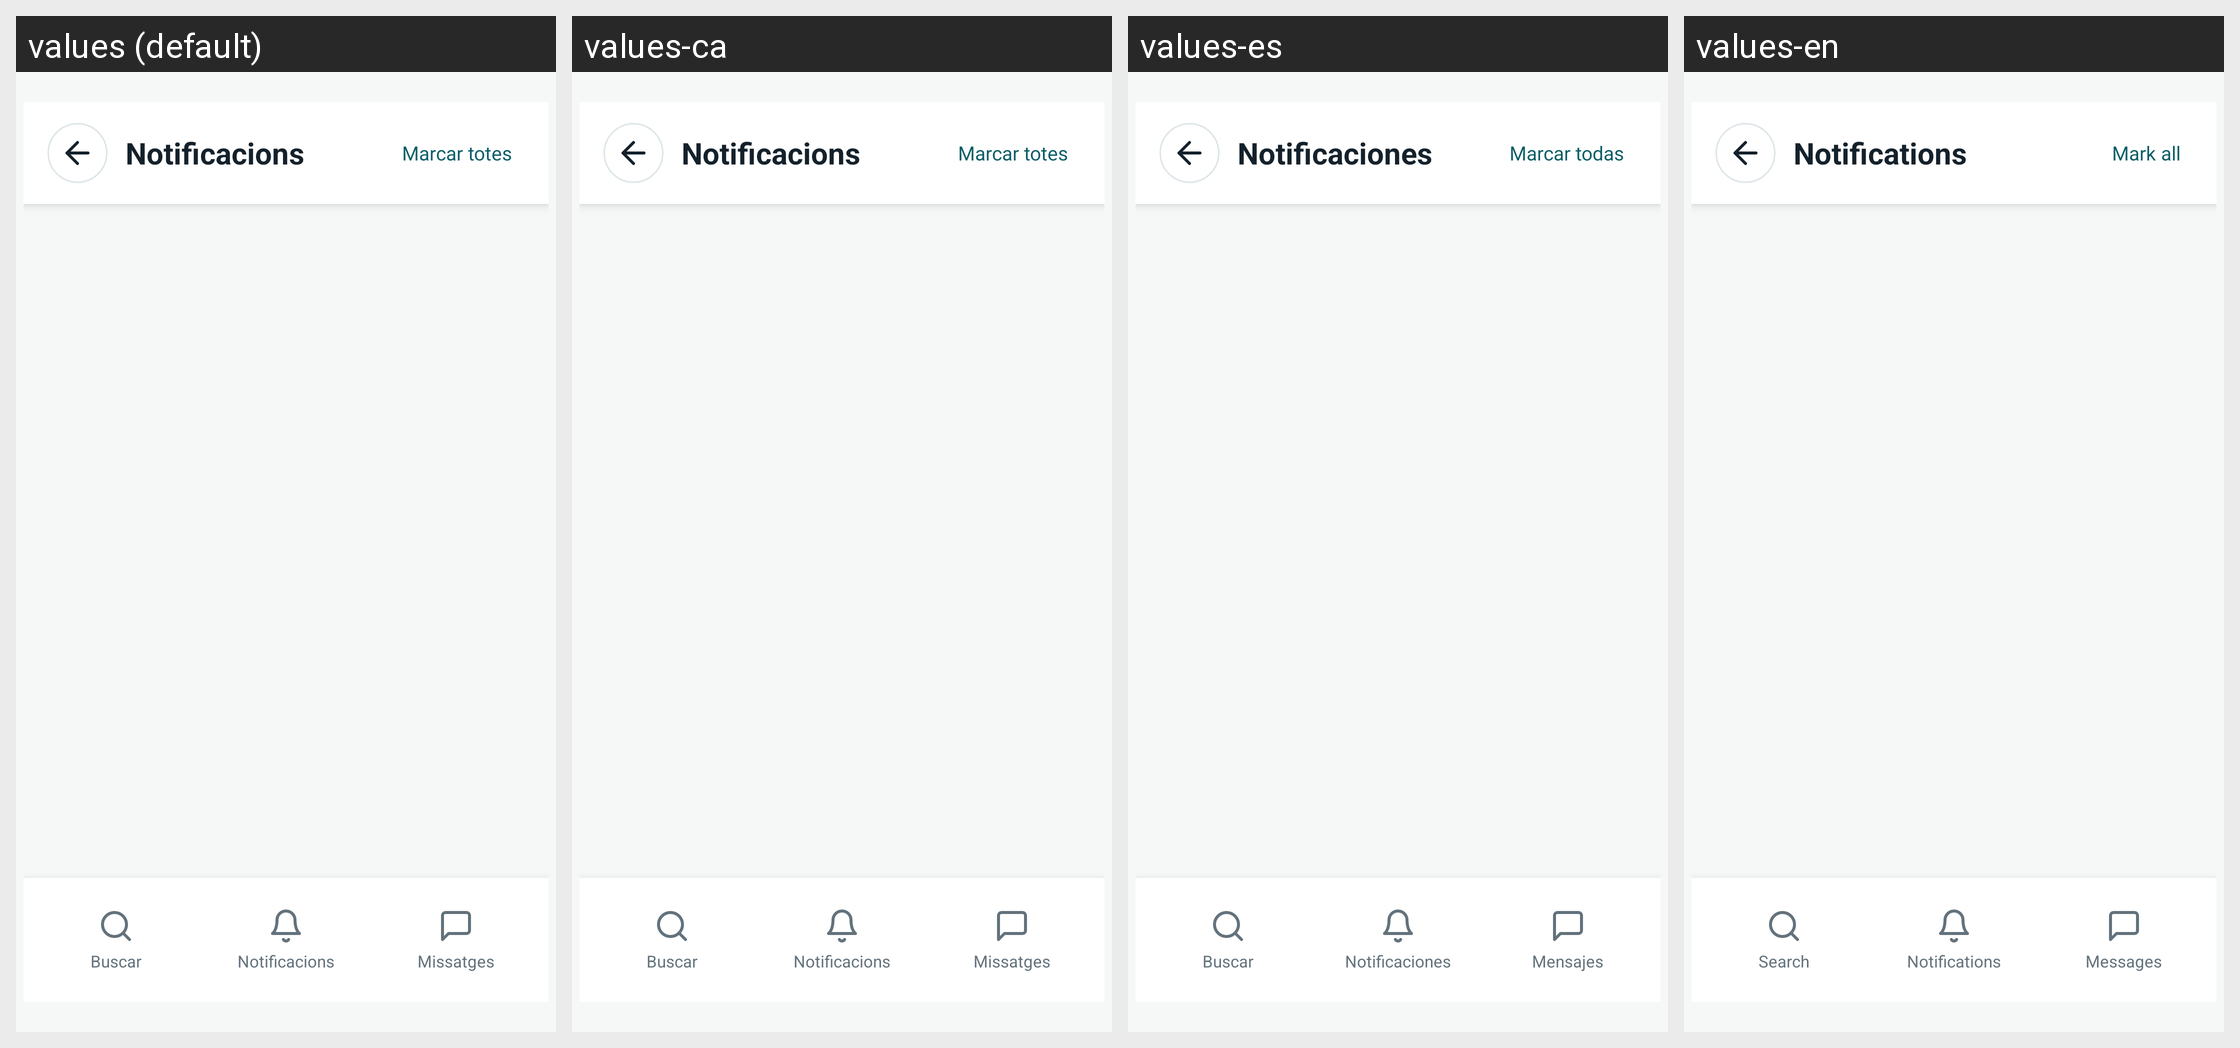

Strings drawn on this Android screen and how each of the app's shown locales translates them:
Android screen res/layout/activity_notificacions.xml rendered under 4 locales, left to right: values (default), values-ca, values-es, values-en. Device: Nexus 5 (rendered at 1080×1920; each locale shown at half size, 540×960, under a caption strip naming it); theme Theme.ViBaCar.
Strings drawn on this screen, with the default value and each locale's value (text and hints the layout hard-codes, and strings that could not be matched under every locale, appear in the picture but are not listed):

notificacions_titol
  values: Notificacions
  values-ca: Notificacions
  values-es: Notificaciones
  values-en: Notifications

notificacions_marcar_totes
  values: Marcar totes
  values-ca: Marcar totes
  values-es: Marcar todas
  values-en: Mark all

nav_buscar
  values: Buscar
  values-ca: Buscar
  values-es: Buscar
  values-en: Search

nav_notificacions
  values: Notificacions
  values-ca: Notificacions
  values-es: Notificaciones
  values-en: Notifications

nav_missatges
  values: Missatges
  values-ca: Missatges
  values-es: Mensajes
  values-en: Messages
